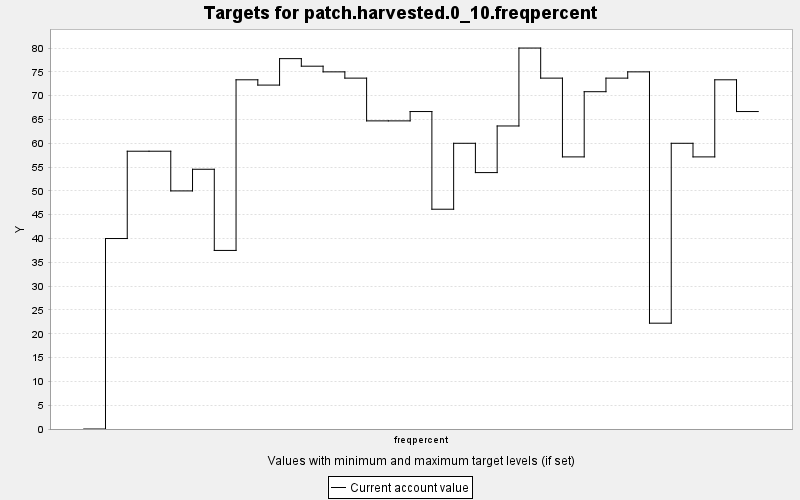

Data behind this chart, as committed beside it:
TARGET, PERIOD, YEAR, PERIODWIDTH, MINIMUM, MAXIMUM, MINWEIGHT, MAXWEIGHT, CURRENT, SUMMARY
patch.harvested.0_10.freqpercent, 0, 0, 10.0, 0.0, 100.0, 1.0, 1.0, 0.0, 1.0
patch.harvested.0_10.freqpercent, 1, 10, 10.0, 0.0, 100.0, 1.0, 1.0, 40.0, 1.0
patch.harvested.0_10.freqpercent, 2, 20, 10.0, 0.0, 100.0, 1.0, 1.0, 58.33, 1.0
patch.harvested.0_10.freqpercent, 3, 30, 10.0, 0.0, 100.0, 1.0, 1.0, 58.33, 1.0
patch.harvested.0_10.freqpercent, 4, 40, 10.0, 0.0, 100.0, 1.0, 1.0, 50.0, 1.0
patch.harvested.0_10.freqpercent, 5, 50, 10.0, 0.0, 100.0, 1.0, 1.0, 54.55, 1.0
patch.harvested.0_10.freqpercent, 6, 60, 10.0, 0.0, 100.0, 1.0, 1.0, 37.5, 1.0
patch.harvested.0_10.freqpercent, 7, 70, 10.0, 0.0, 100.0, 1.0, 1.0, 73.33, 1.0
patch.harvested.0_10.freqpercent, 8, 80, 10.0, 0.0, 100.0, 1.0, 1.0, 72.22, 1.0
patch.harvested.0_10.freqpercent, 9, 90, 10.0, 0.0, 100.0, 1.0, 1.0, 77.78, 1.0
patch.harvested.0_10.freqpercent, 10, 100, 10.0, 0.0, 100.0, 1.0, 1.0, 76.19, 1.0
patch.harvested.0_10.freqpercent, 11, 110, 10.0, 0.0, 100.0, 1.0, 1.0, 75.0, 1.0
patch.harvested.0_10.freqpercent, 12, 120, 10.0, 0.0, 100.0, 1.0, 1.0, 73.68, 1.0
patch.harvested.0_10.freqpercent, 13, 130, 10.0, 0.0, 100.0, 1.0, 1.0, 64.71, 1.0
patch.harvested.0_10.freqpercent, 14, 140, 10.0, 0.0, 100.0, 1.0, 1.0, 64.71, 1.0
patch.harvested.0_10.freqpercent, 15, 150, 10.0, 0.0, 100.0, 1.0, 1.0, 66.67, 1.0
patch.harvested.0_10.freqpercent, 16, 160, 10.0, 0.0, 100.0, 1.0, 1.0, 46.15, 1.0
patch.harvested.0_10.freqpercent, 17, 170, 10.0, 0.0, 100.0, 1.0, 1.0, 60.0, 1.0
patch.harvested.0_10.freqpercent, 18, 180, 10.0, 0.0, 100.0, 1.0, 1.0, 53.85, 1.0
patch.harvested.0_10.freqpercent, 19, 190, 10.0, 0.0, 100.0, 1.0, 1.0, 63.64, 1.0
patch.harvested.0_10.freqpercent, 20, 200, 10.0, 0.0, 100.0, 1.0, 1.0, 80.0, 1.0
patch.harvested.0_10.freqpercent, 21, 210, 10.0, 0.0, 100.0, 1.0, 1.0, 73.68, 1.0
patch.harvested.0_10.freqpercent, 22, 220, 10.0, 0.0, 100.0, 1.0, 1.0, 57.14, 1.0
patch.harvested.0_10.freqpercent, 23, 230, 10.0, 0.0, 100.0, 1.0, 1.0, 70.83, 1.0
patch.harvested.0_10.freqpercent, 24, 240, 10.0, 0.0, 100.0, 1.0, 1.0, 73.68, 1.0
patch.harvested.0_10.freqpercent, 25, 250, 10.0, 0.0, 100.0, 1.0, 1.0, 75.0, 1.0
patch.harvested.0_10.freqpercent, 26, 260, 10.0, 0.0, 100.0, 1.0, 1.0, 22.22, 1.0
patch.harvested.0_10.freqpercent, 27, 270, 10.0, 0.0, 100.0, 1.0, 1.0, 60.0, 1.0
patch.harvested.0_10.freqpercent, 28, 280, 10.0, 0.0, 100.0, 1.0, 1.0, 57.14, 1.0
patch.harvested.0_10.freqpercent, 29, 290, 10.0, 0.0, 100.0, 1.0, 1.0, 73.33, 1.0
patch.harvested.0_10.freqpercent, 30, 300, 10.0, 0.0, 100.0, 1.0, 1.0, 66.67, 1.0
